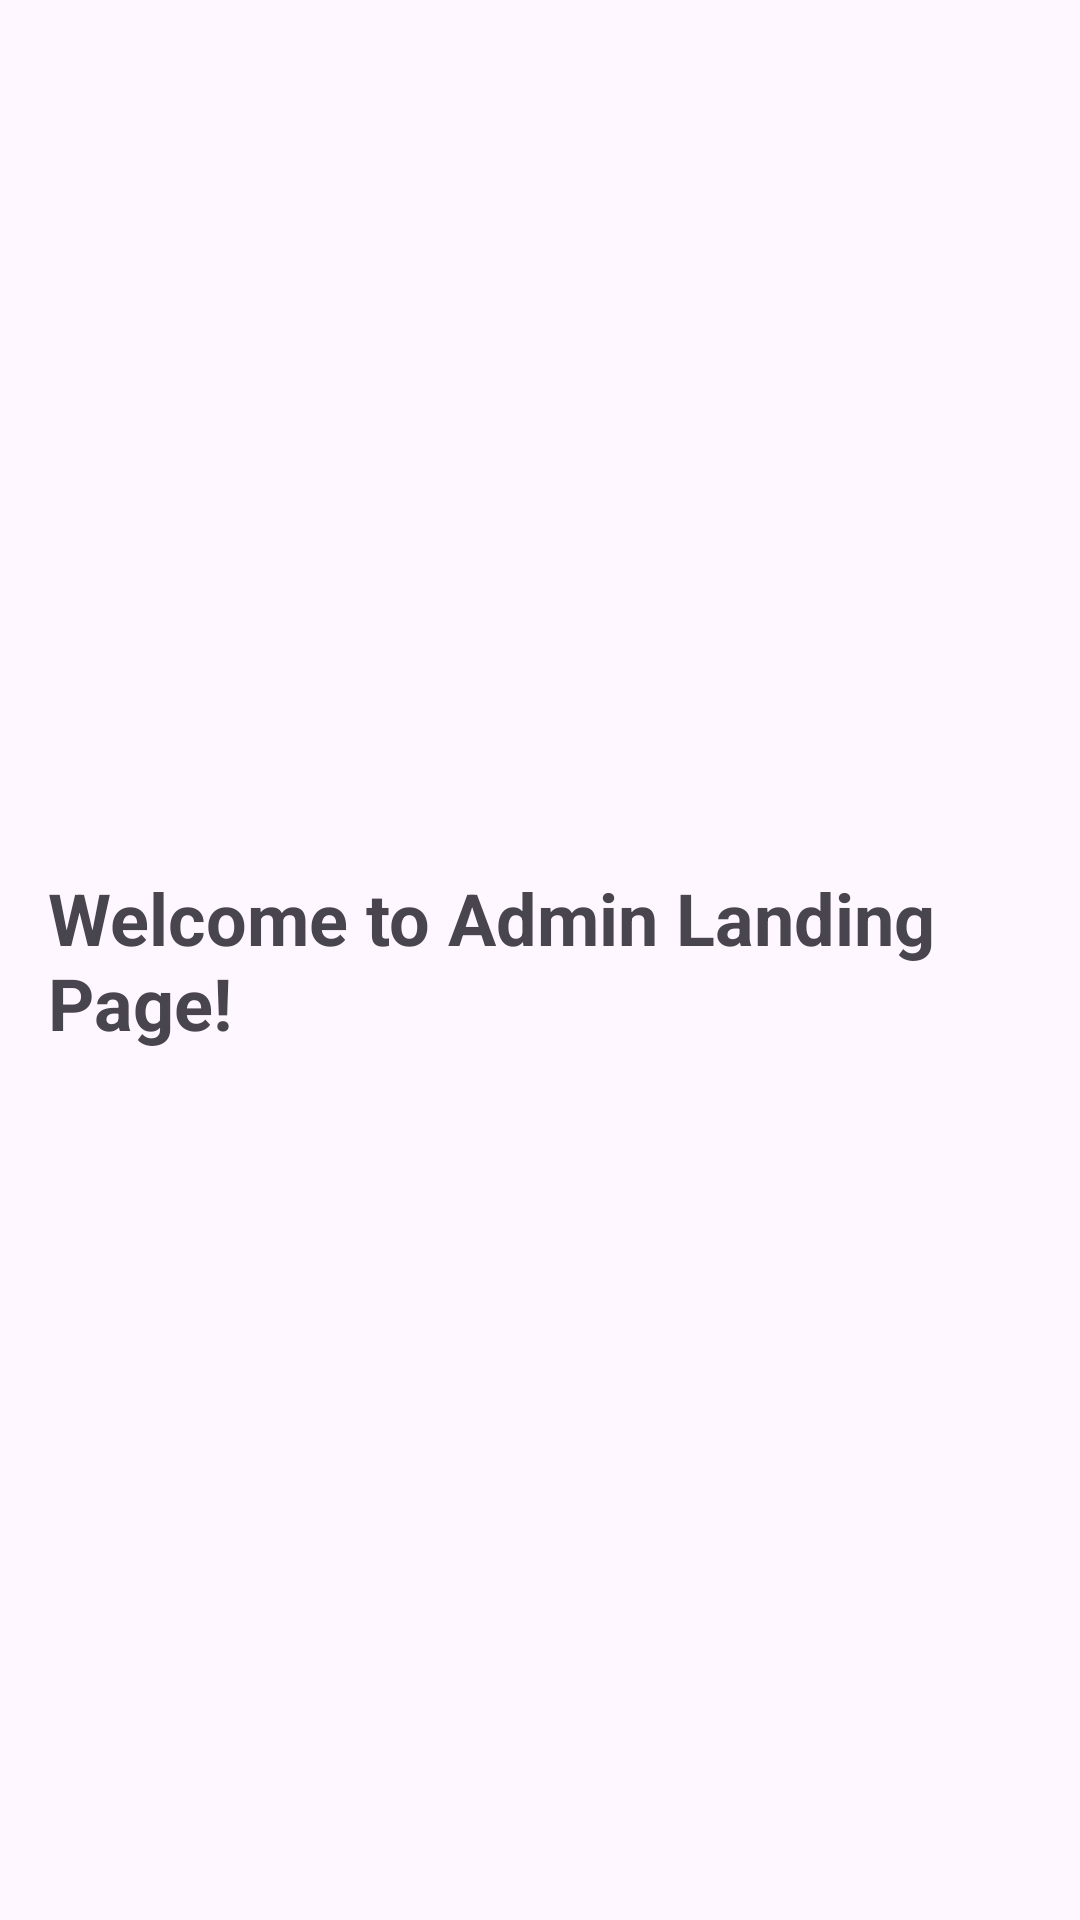

Write the Android layout XML for this screen, with the resource values it uses.
<!-- AndroidManifest.xml: application theme Theme.GymLogFA23 -->
<!-- res/layout/activity_adminlanding.xml -->
<?xml version="1.0" encoding="utf-8"?>
<androidx.constraintlayout.widget.ConstraintLayout xmlns:android="http://schemas.android.com/apk/res/android"
    xmlns:app="http://schemas.android.com/apk/res-auto"
    xmlns:tools="http://schemas.android.com/tools"
    android:layout_width="match_parent"
    android:layout_height="match_parent"
    tools:context=".MainActivity">

    <LinearLayout
        xmlns:android="http://schemas.android.com/apk/res/android"
        android:layout_width="match_parent"
        android:layout_height="match_parent"
        android:gravity="center"
        android:orientation="vertical">

        <TextView
            android:layout_width="wrap_content"
            android:layout_height="wrap_content"
            android:text="Welcome to Admin Landing Page!"
            android:textSize="24sp"
            android:textStyle="bold"
            android:layout_margin="16dp"/>
    </LinearLayout>

</androidx.constraintlayout.widget.ConstraintLayout>
<!-- resources referenced by this layout -->
<resources>
  <style name="Theme.GymLogFA23" parent="Base.Theme.GymLogFA23" />
  <style name="Base.Theme.GymLogFA23" parent="Theme.Material3.DayNight.NoActionBar">
          
          
      </style>
</resources>
